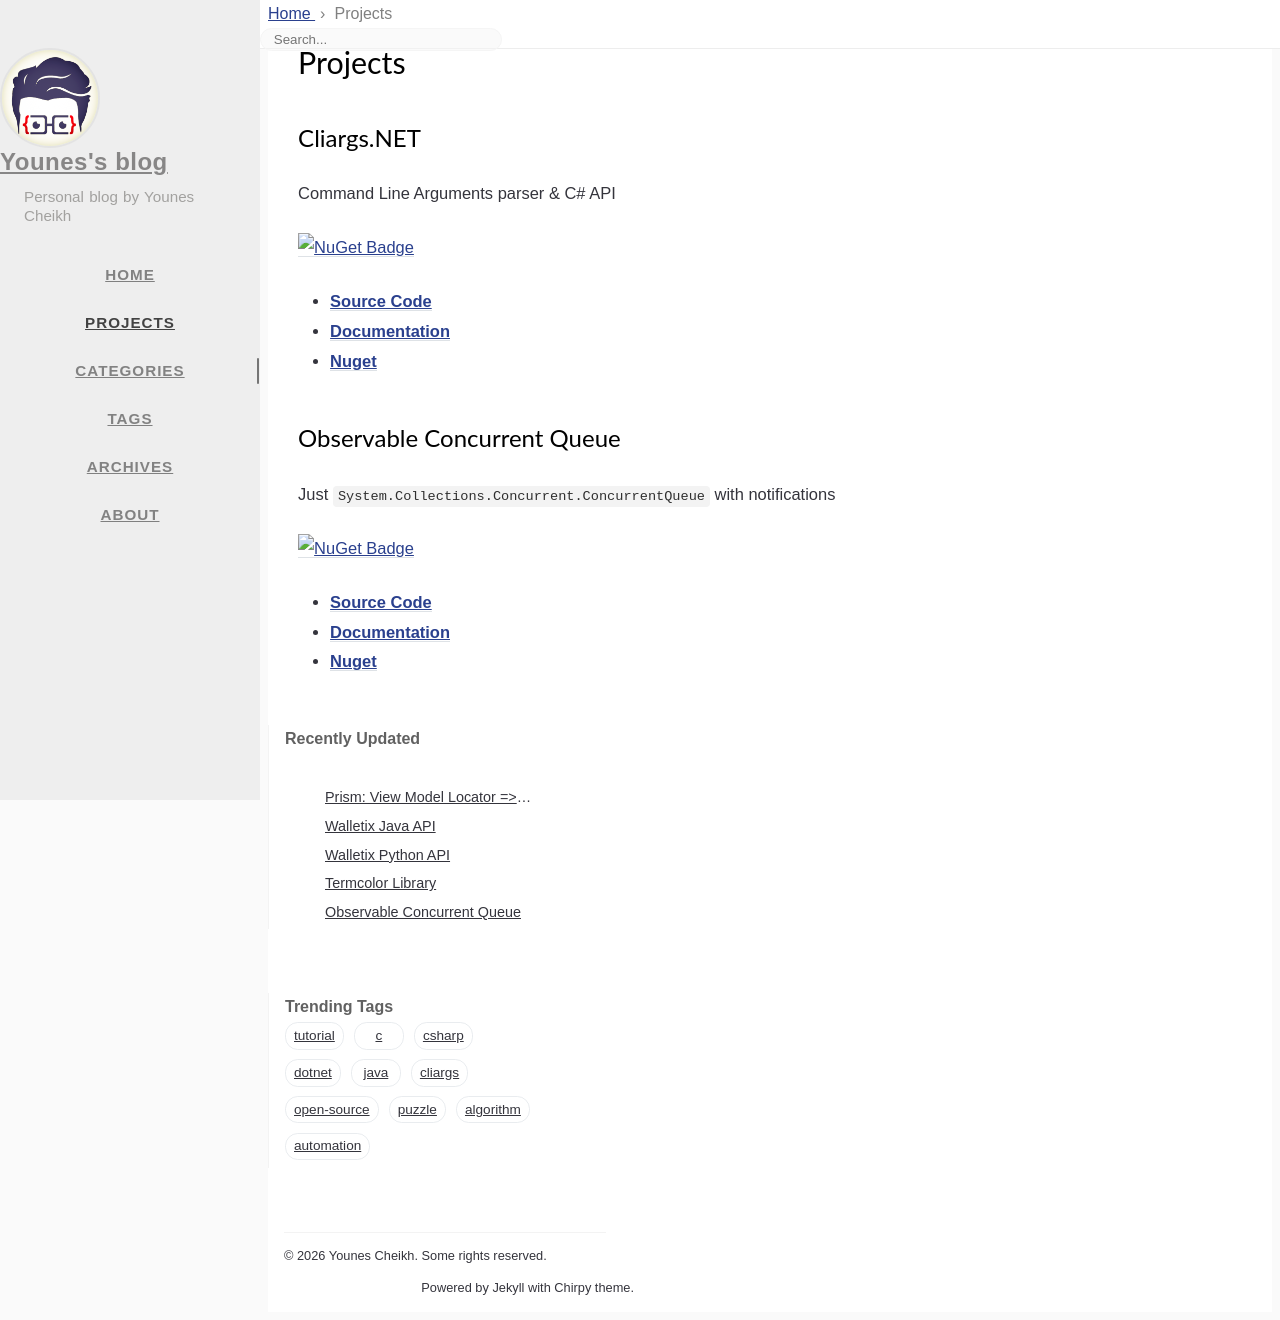

repository: YounesCheikh/younescheikh.github.io · page: projects/index.html · generator: jekyll

---
title: Projects
icon: fa fa-cubes
order: 1
---

## Cliargs.NET

Command Line Arguments parser & C# API

[![NuGet Badge](https://buildstats.info/nuget/Cliargs.NET)](https://www.nuget.org/packages/Cliargs.NET/)

 - [**Source Code**](https://github.com/YounesCheikh/Cliargs.NET)
 - [**Documentation**](https://cyounes.com/Cliargs.NET/)
 - [**Nuget**](https://cyounes.com/Cliargs.NET/)

## Observable Concurrent Queue

Just `System.Collections.Concurrent.ConcurrentQueue` with notifications

[![NuGet Badge](https://buildstats.info/nuget/ObservableConcurrentQueue)](https://www.nuget.org/packages/ObservableConcurrentQueue/)

 - [**Source Code**](https://github.com/YounesCheikh/ObservableConcurrentQueue/tree/master)
 - [**Documentation**](https://cyounes.com/ObservableConcurrentQueue/)
 - [**Nuget**](https://www.nuget.org/packages/ObservableConcurrentQueue/)
